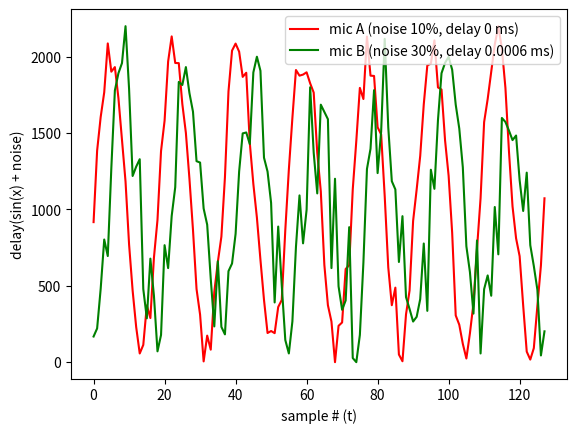

This figure's Python source:
import math
import numpy as np
import matplotlib.pyplot as plt

output_name = 'example1'
# simulated mic settings
mic_delay_a = 0      # ms
mic_delay_b = 0.0006 # ms
mic_noise_a = 10     # %
mic_noise_b = 30     # %
# simulated freq settings
sin_freq = 440          # Hz or cycles/sec
sampling_rate = 8       # kHz or samples/sec
frame_size = 128        # # samples
adc_resolution = 4096   # ADC range/resolution
adc_amp_cutoff = 1896    # amplifier amplitude cutoff
# calculate further settings
frame_length = frame_size / (sampling_rate * 1000)  # ms
mic_sample_delay_a = math.floor((mic_delay_a * frame_size) / frame_length)
mic_sample_delay_b = math.floor((mic_delay_b * frame_size) / frame_length)

# print settings
print('generating samples for "{}"'.format(output_name))
print('sin_freq: {} Hz'.format(sin_freq))
print('sampling_rate: {} kHz'.format(sampling_rate))
print('frame_size: {} samples'.format(frame_size))
print('frame_length: {} ms'.format(round(frame_length, 3)))
print('mic_noise_a: {}%'.format(mic_noise_a))
print('mic_delay_a: {} ms'.format(mic_delay_a))
print('mic_noise_b: {}%'.format(mic_noise_b))
print('mic_delay_b: {} ms'.format(mic_delay_b))
print('mic_sample_delay_a: {}'.format(mic_sample_delay_a))
print('mic_sample_delay_b: {}'.format(mic_sample_delay_b))

# generate signal array, add noise & delay
t = np.arange(frame_size)
y = np.sin(2 * np.pi * sin_freq * t / (sampling_rate * 1000))
y_a = np.roll(y + np.random.normal(0, mic_noise_a / 100, y.shape), mic_sample_delay_a)
y_b = np.roll(y + np.random.normal(0, mic_noise_b / 100, y.shape), mic_sample_delay_b)
y_a = ((adc_resolution - adc_amp_cutoff) * (y_a - np.min(y_a)) / (np.max(y_a) - np.min(y_a))).astype(int)  # normalize
y_b = ((adc_resolution - adc_amp_cutoff) * (y_b - np.min(y_b)) / (np.max(y_b) - np.min(y_b))).astype(int)  # normalize

# save output
line_count = 0
with open('sample_gen_{}.txt'.format(output_name), 'w') as output_file:
    for ti in t:
        output_file.write('{} {} {}\n'.format(ti, y_a[ti], y_b[ti]))
        line_count += 1
print('generated {} samples'.format(line_count))

# plot signals
plt.plot(t, y_a, color='r', label='mic A (noise {}%, delay {} ms)'.format(mic_noise_a, mic_delay_a))
plt.plot(t, y_b, color='g', label='mic B (noise {}%, delay {} ms)'.format(mic_noise_b, mic_delay_b))
plt.xlabel('sample # (t)')
plt.ylabel('delay(sin(x) + noise)')
plt.axis('tight')
plt.legend()
plt.show()
